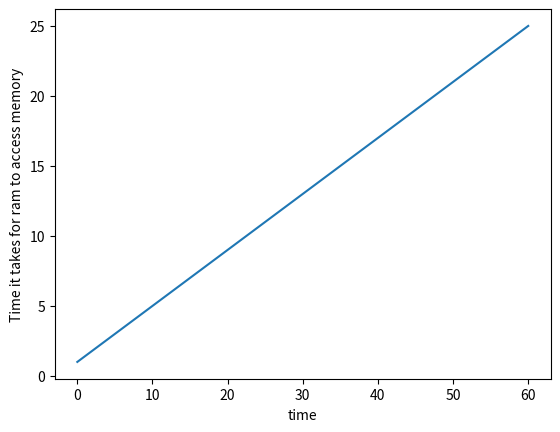

This chart was generated by the following Python code:
# Dylan Olthoff
# CST - 305
# Topic 1 Project 1: Visualize ODE with SciPy
# Dr. Ricardo Citro

import numpy as np
from scipy.integrate import odeint
import matplotlib.pyplot as plt

#  modeling after ram latency given by CL/MHz * 1000
# CL = latency
# MHz = data rate
def CPU(CL, MHz):
   MHz = 2500
   ddMHz = 1000/MHz # ODE relative to MHz
   return ddMHz

# initial conditions

p0 = 1

# timeline in seconds

t = np.linspace(0, 60)

#  solving the ODE

p = odeint(CPU,p0,t)
 # visualization
print(t, p)
plt.plot(t,p)
plt.xlabel('time')
plt.ylabel('Time it takes for ram to access memory')
plt.show()